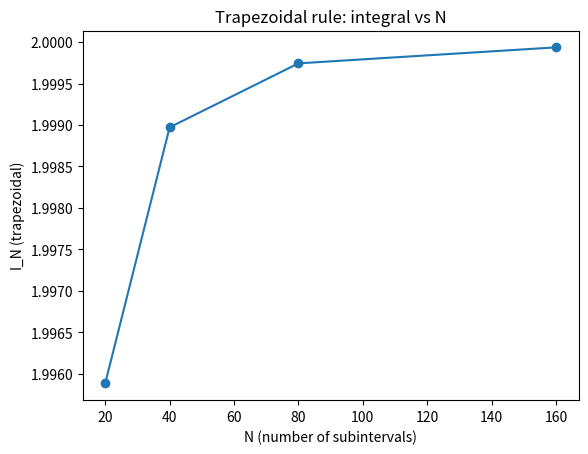
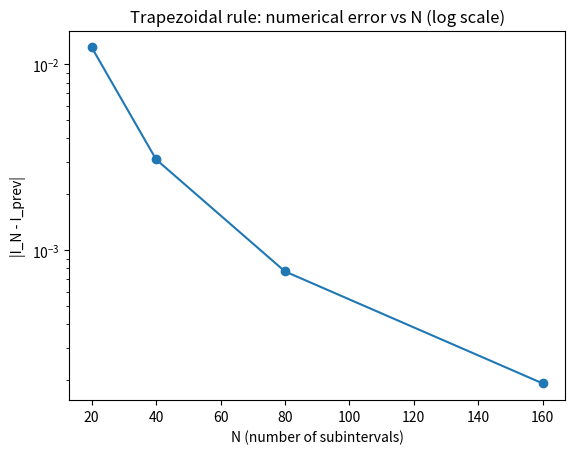

Reproduce these figures in Python, in order.
"""
Composite trapezoidal rule with step-refinement-based error analysis.

What this script does:
- Approximates I = ∫_a^b f(x) dx using the trapezoidal rule.
- Uses multiple values of N (number of subintervals) to study convergence.
- For each N, computes:
      I_N       : trapezoidal approximation
      error_N   : |I_N - I_prev|, where I_prev is result from previous N
- Writes data to 'trap_convergence.dat'.
- Optionally plots I_N and error_N vs N using matplotlib.

How to use in the exam:
- Step 1: Edit USER PARAMETERS:
    * a, b      : limits of integration.
    * N_list    : list of N values (e.g., [10, 20, 40, 80]).
    * output_file.
- Step 2: Change f(x) to your integrand.
- Step 3: Run:
        python3 trapezoidal_rule.py
- Step 4: Plot with gnuplot:
        plot 'trap_convergence.dat' using 1:3 with linespoints title 'I_N'
        plot 'trap_convergence.dat' using 1:4 with linespoints title 'error'
        set logscale y
        plot 'trap_convergence.dat' using 1:4 with linespoints title 'error (log)'

Data file columns:
    col1: N        (number of subintervals)
    col2: h        (step size)
    col3: I_N      (trapezoidal approximation)
    col4: error_N  (|I_N - I_prev|, numerical error estimate)
"""

import math

try:
    import matplotlib.pyplot as plt
    HAVE_MPL = True
except ImportError:
    HAVE_MPL = False

# ========== USER PARAMETERS: CHANGE THESE IN THE EXAM ==========
a = 0.0                        # Left limit of integration
b = math.pi                        # Right limit of integration
N_list = [10, 20, 40, 80, 160] # Different N values to test convergence
output_file = "trap_convergence.dat"
# ===============================================================


def f(x):
    """
    Integrand function f(x).

    In the exam:
    - Replace this with the given function.

    Example:
        f(x) = sin(x)
    """
    return math.sin(x)


def trapezoidal(a, b, N):
    """
    Composite trapezoidal rule on [a, b] with N subintervals.

    h = (b - a) / N

    I ≈ h * [0.5*f(a) + f(x1) + ... + f(x_{N-1}) + 0.5*f(b)]
    """
    h = (b - a) / float(N)
    s = 0.5 * f(a) + 0.5 * f(b)
    x = a + h
    for i in range(1, N):
        s += f(x)
        x += h
    return h * s, h


def main():
    fout = open(output_file, "w")
    fout.write("# col1: N, col2: h, col3: I_N (trap), col4: error_N = |I_N - I_prev|\n")

    I_prev = None
    N_vals = []
    I_vals = []
    err_vals = []

    for N in N_list:
        I_N, h = trapezoidal(a, b, N)
        if I_prev is None:
            error = 0.0  # first entry has no previous reference
        else:
            error = abs(I_N - I_prev)

        fout.write(f"{N} {h} {I_N} {error}\n")

        N_vals.append(N)
        I_vals.append(I_N)
        err_vals.append(error)

        I_prev = I_N

    fout.close()

    print("Trapezoidal rule convergence study finished.")
    print("Results written to:", output_file)
    print("Example gnuplot commands:")
    print("  plot 'trap_convergence.dat' using 1:3 with linespoints title 'I_N'")
    print("  plot 'trap_convergence.dat' using 1:4 with linespoints title 'error'")
    print("  set logscale y")
    print("  plot 'trap_convergence.dat' using 1:4 with linespoints title 'error (log)'")

    if HAVE_MPL:
        # Plot I_N vs N
        plt.figure()
        plt.plot(N_vals[1:], I_vals[1:], marker='o')
        plt.xlabel("N (number of subintervals)")
        plt.ylabel("I_N (trapezoidal)")
        plt.title("Trapezoidal rule: integral vs N")

        # Plot error vs N (log scale)
        eps = 1e-16
        err_no_zero = [e if e > 0.0 else eps for e in err_vals]
        plt.figure()
        plt.semilogy(N_vals[1:], err_no_zero[1:], marker='o')
        plt.xlabel("N (number of subintervals)")
        plt.ylabel("|I_N - I_prev|")
        plt.title("Trapezoidal rule: numerical error vs N (log scale)")

        plt.show()


if __name__ == "__main__":
    main()
